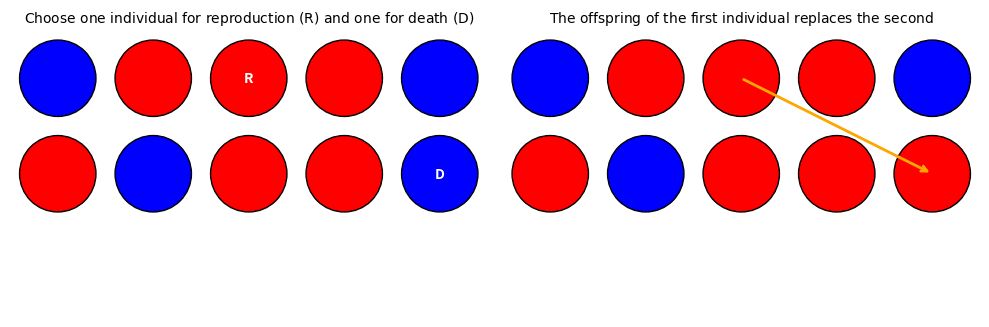

Python code for this plot:
import matplotlib.pyplot as plt
import matplotlib.patches as patches
import numpy as np

# Setup
fig, axes = plt.subplots(1, 2, figsize=(10, 5))
titles = [r"$\text{Choose one individual for reproduction (R) and one for death (D)}$",
          r"$\text{The offspring of the first individual replaces the second}$"]
colors = ['red'] * 6 + ['blue'] * 4  # 6 red, 4 blue

# Shuffle to randomize placement
np.random.seed(42)
np.random.shuffle(colors)

positions = [(i % 5, 1 - i // 5) for i in range(10)]
chosen_repro = 2
chosen_death = 9

for ax, title in zip(axes, titles):
    ax.set_xlim(-0.5, 4.5)
    ax.set_ylim(-1.5, 1.5)
    ax.set_aspect('equal')
    ax.axis('off')
    ax.set_title(title, fontsize=10)

# Left panel
for i, (x, y) in enumerate(positions):
    color = colors[i]
    edgecolor = 'black'
    if i == chosen_repro:
        label = 'R'
    elif i == chosen_death:
        label = 'D'
    else:
        label = ''
    axes[0].add_patch(plt.Circle((x, y), 0.4, color=color, ec=edgecolor))
    if label:
        axes[0].text(x, y, label, color='white', ha='center', va='center', fontsize=10, weight='bold')

# Right panel
colors_new = colors.copy()
colors_new[chosen_death] = colors[chosen_repro]  # Replace with offspring (color of reproducing individual)

for i, (x, y) in enumerate(positions):
    color = colors_new[i]
    axes[1].add_patch(plt.Circle((x, y), 0.4, color=color, ec='black'))

# Add arrow from R to D
x_start, y_start = positions[chosen_repro]
x_end, y_end = positions[chosen_death]
axes[1].annotate("", xy=(x_end, y_end), xytext=(x_start, y_start),
                 arrowprops=dict(arrowstyle="->", color='orange', lw=2))

plt.tight_layout()
plt.savefig("MoranProc1", dpi = 1000)
plt.show()
